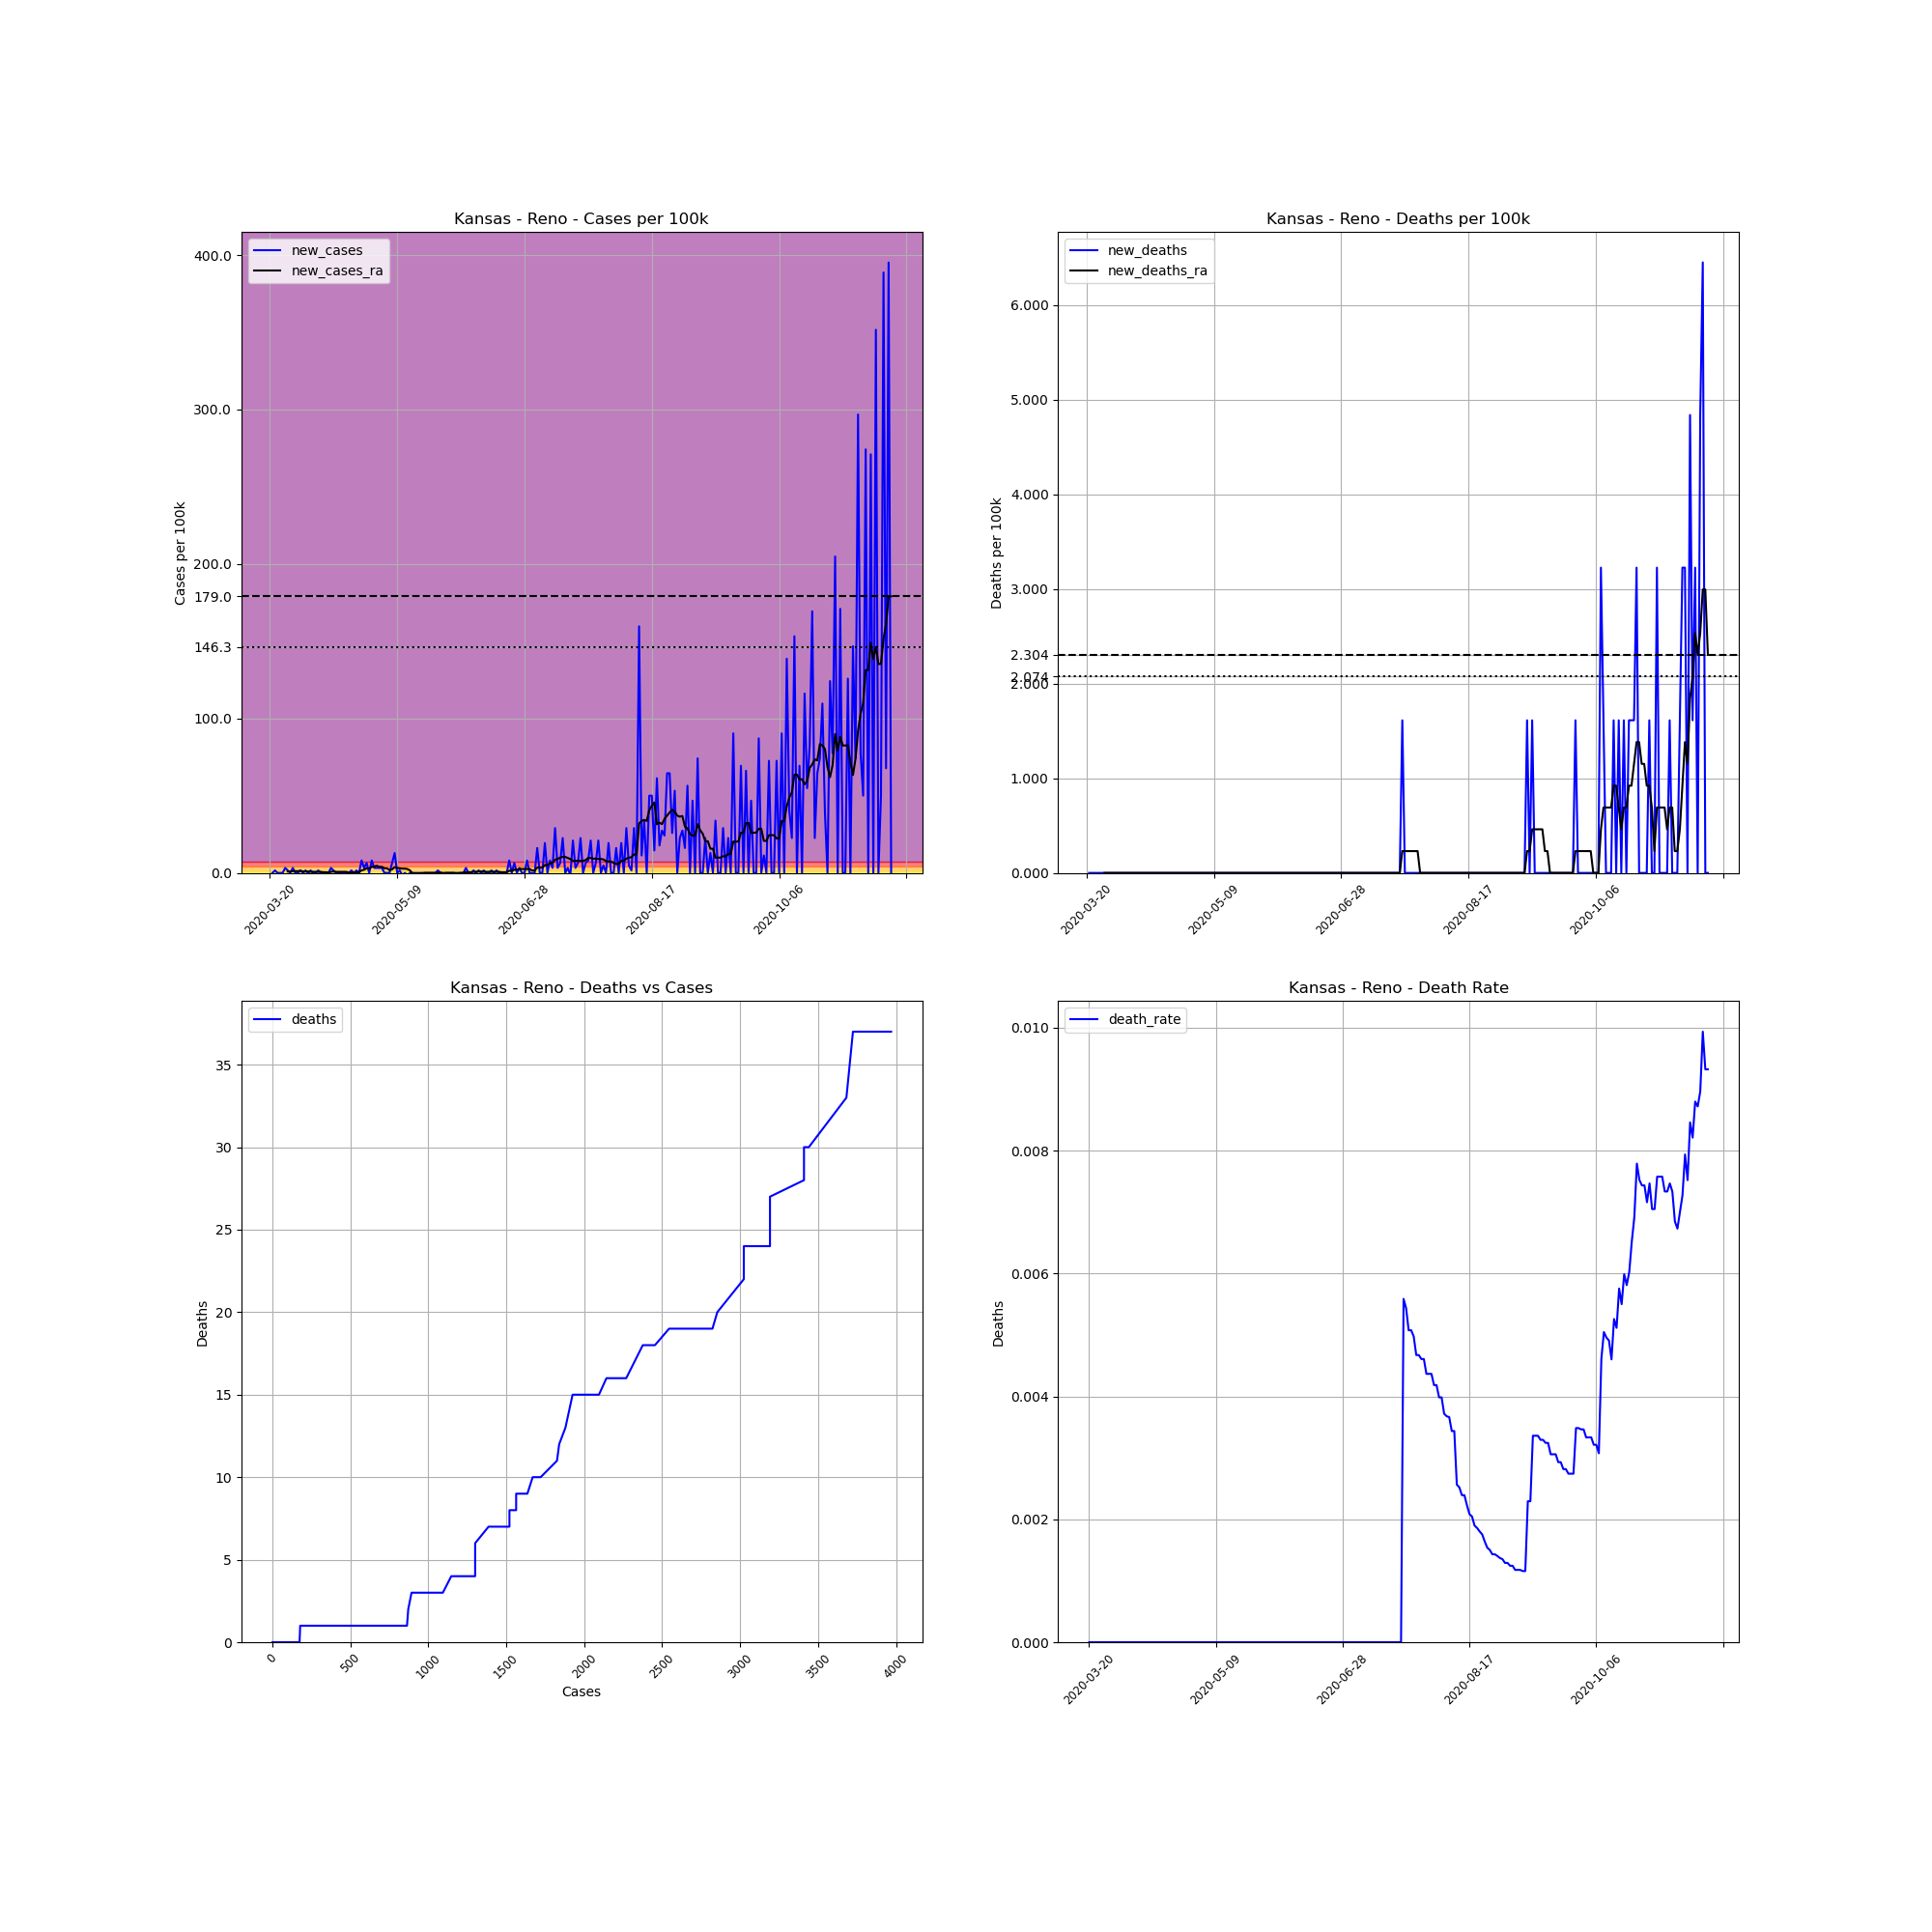

Source data for this figure (header and first rows):
, date, county, state, fips, cases, deaths, COUNTY, STNAME, CTYNAME, POPESTIMATE2019, cases_per_100k, deaths_per_100k, death_rate, new_cases, new_deaths, new_cases_ra, new_deaths_ra
200101, 2020-03-20, Reno, Kansas, 20155, 1, 0, 155, Kansas, Reno, 61998, 1.613, 0.0, 0.0, , , , 
200102, 2020-03-21, Reno, Kansas, 20155, 1, 0, 155, Kansas, Reno, 61998, 1.613, 0.0, 0.0, 0.0, 0.0, , 
200103, 2020-03-22, Reno, Kansas, 20155, 2, 0, 155, Kansas, Reno, 61998, 3.226, 0.0, 0.0, 1.613, 0.0, , 
200104, 2020-03-23, Reno, Kansas, 20155, 2, 0, 155, Kansas, Reno, 61998, 3.226, 0.0, 0.0, 0.0, 0.0, , 
200105, 2020-03-24, Reno, Kansas, 20155, 2, 0, 155, Kansas, Reno, 61998, 3.226, 0.0, 0.0, 0.0, 0.0, , 
200106, 2020-03-25, Reno, Kansas, 20155, 2, 0, 155, Kansas, Reno, 61998, 3.226, 0.0, 0.0, 0.0, 0.0, , 
200107, 2020-03-26, Reno, Kansas, 20155, 4, 0, 155, Kansas, Reno, 61998, 6.452, 0.0, 0.0, 3.226, 0.0, , 
200108, 2020-03-27, Reno, Kansas, 20155, 5, 0, 155, Kansas, Reno, 61998, 8.065, 0.0, 0.0, 1.613, 0.0, 0.9217, 0.0
200109, 2020-03-28, Reno, Kansas, 20155, 5, 0, 155, Kansas, Reno, 61998, 8.065, 0.0, 0.0, 0.0, 0.0, 0.9217, 0.0
200110, 2020-03-29, Reno, Kansas, 20155, 7, 0, 155, Kansas, Reno, 61998, 11.29, 0.0, 0.0, 3.226, 0.0, 1.152, 0.0
200111, 2020-03-30, Reno, Kansas, 20155, 7, 0, 155, Kansas, Reno, 61998, 11.29, 0.0, 0.0, 0.0, 0.0, 1.152, 0.0
200112, 2020-03-31, Reno, Kansas, 20155, 7, 0, 155, Kansas, Reno, 61998, 11.29, 0.0, 0.0, 0.0, 0.0, 1.152, 0.0
200113, 2020-04-01, Reno, Kansas, 20155, 8, 0, 155, Kansas, Reno, 61998, 12.9, 0.0, 0.0, 1.613, 0.0, 1.383, 0.0
200114, 2020-04-02, Reno, Kansas, 20155, 8, 0, 155, Kansas, Reno, 61998, 12.9, 0.0, 0.0, 0.0, 0.0, 0.9217, 0.0
200115, 2020-04-03, Reno, Kansas, 20155, 9, 0, 155, Kansas, Reno, 61998, 14.52, 0.0, 0.0, 1.613, 0.0, 0.9217, 0.0
200116, 2020-04-04, Reno, Kansas, 20155, 9, 0, 155, Kansas, Reno, 61998, 14.52, 0.0, 0.0, 0.0, 0.0, 0.9217, 0.0
200117, 2020-04-05, Reno, Kansas, 20155, 10, 0, 155, Kansas, Reno, 61998, 16.13, 0.0, 0.0, 1.613, 0.0, 0.6913, 0.0
200118, 2020-04-06, Reno, Kansas, 20155, 10, 0, 155, Kansas, Reno, 61998, 16.13, 0.0, 0.0, 0.0, 0.0, 0.6913, 0.0
200119, 2020-04-07, Reno, Kansas, 20155, 10, 0, 155, Kansas, Reno, 61998, 16.13, 0.0, 0.0, 0.0, 0.0, 0.6913, 0.0
200120, 2020-04-08, Reno, Kansas, 20155, 11, 0, 155, Kansas, Reno, 61998, 17.74, 0.0, 0.0, 1.613, 0.0, 0.6913, 0.0
200121, 2020-04-09, Reno, Kansas, 20155, 11, 0, 155, Kansas, Reno, 61998, 17.74, 0.0, 0.0, 0.0, 0.0, 0.6913, 0.0
200122, 2020-04-10, Reno, Kansas, 20155, 11, 0, 155, Kansas, Reno, 61998, 17.74, 0.0, 0.0, 0.0, 0.0, 0.4608, 0.0
200123, 2020-04-11, Reno, Kansas, 20155, 11, 0, 155, Kansas, Reno, 61998, 17.74, 0.0, 0.0, 0.0, 0.0, 0.4608, 0.0
200124, 2020-04-12, Reno, Kansas, 20155, 11, 0, 155, Kansas, Reno, 61998, 17.74, 0.0, 0.0, 0.0, 0.0, 0.2304, 0.0
200125, 2020-04-13, Reno, Kansas, 20155, 13, 0, 155, Kansas, Reno, 61998, 20.97, 0.0, 0.0, 3.226, 0.0, 0.6913, 0.0
200126, 2020-04-14, Reno, Kansas, 20155, 14, 0, 155, Kansas, Reno, 61998, 22.58, 0.0, 0.0, 1.613, 0.0, 0.9217, 0.0
200127, 2020-04-15, Reno, Kansas, 20155, 14, 0, 155, Kansas, Reno, 61998, 22.58, 0.0, 0.0, 0.0, 0.0, 0.6913, 0.0
200128, 2020-04-16, Reno, Kansas, 20155, 14, 0, 155, Kansas, Reno, 61998, 22.58, 0.0, 0.0, 0.0, 0.0, 0.6913, 0.0
200129, 2020-04-17, Reno, Kansas, 20155, 14, 0, 155, Kansas, Reno, 61998, 22.58, 0.0, 0.0, 0.0, 0.0, 0.6913, 0.0
200130, 2020-04-18, Reno, Kansas, 20155, 14, 0, 155, Kansas, Reno, 61998, 22.58, 0.0, 0.0, 0.0, 0.0, 0.6913, 0.0
200131, 2020-04-19, Reno, Kansas, 20155, 14, 0, 155, Kansas, Reno, 61998, 22.58, 0.0, 0.0, 0.0, 0.0, 0.6913, 0.0
200132, 2020-04-20, Reno, Kansas, 20155, 14, 0, 155, Kansas, Reno, 61998, 22.58, 0.0, 0.0, 0.0, 0.0, 0.2304, 0.0
200133, 2020-04-21, Reno, Kansas, 20155, 15, 0, 155, Kansas, Reno, 61998, 24.19, 0.0, 0.0, 1.613, 0.0, 0.2304, 0.0
200134, 2020-04-22, Reno, Kansas, 20155, 15, 0, 155, Kansas, Reno, 61998, 24.19, 0.0, 0.0, 0.0, 0.0, 0.2304, 0.0
200135, 2020-04-23, Reno, Kansas, 20155, 16, 0, 155, Kansas, Reno, 61998, 25.81, 0.0, 0.0, 1.613, 0.0, 0.4608, 0.0
200136, 2020-04-24, Reno, Kansas, 20155, 16, 0, 155, Kansas, Reno, 61998, 25.81, 0.0, 0.0, 0.0, 0.0, 0.4608, 0.0
200137, 2020-04-25, Reno, Kansas, 20155, 21, 0, 155, Kansas, Reno, 61998, 33.87, 0.0, 0.0, 8.065, 0.0, 1.613, 0.0
200138, 2020-04-26, Reno, Kansas, 20155, 23, 0, 155, Kansas, Reno, 61998, 37.1, 0.0, 0.0, 3.226, 0.0, 2.074, 0.0
200139, 2020-04-27, Reno, Kansas, 20155, 27, 0, 155, Kansas, Reno, 61998, 43.55, 0.0, 0.0, 6.452, 0.0, 2.995, 0.0
200140, 2020-04-28, Reno, Kansas, 20155, 27, 0, 155, Kansas, Reno, 61998, 43.55, 0.0, 0.0, 0.0, 0.0, 2.765, 0.0
200141, 2020-04-29, Reno, Kansas, 20155, 32, 0, 155, Kansas, Reno, 61998, 51.61, 0.0, 0.0, 8.065, 0.0, 3.917, 0.0
200142, 2020-04-30, Reno, Kansas, 20155, 34, 0, 155, Kansas, Reno, 61998, 54.84, 0.0, 0.0, 3.226, 0.0, 4.148, 0.0
200143, 2020-05-01, Reno, Kansas, 20155, 36, 0, 155, Kansas, Reno, 61998, 58.07, 0.0, 0.0, 3.226, 0.0, 4.608, 0.0
200144, 2020-05-02, Reno, Kansas, 20155, 38, 0, 155, Kansas, Reno, 61998, 61.29, 0.0, 0.0, 3.226, 0.0, 3.917, 0.0
200145, 2020-05-03, Reno, Kansas, 20155, 40, 0, 155, Kansas, Reno, 61998, 64.52, 0.0, 0.0, 3.226, 0.0, 3.917, 0.0
200146, 2020-05-04, Reno, Kansas, 20155, 40, 0, 155, Kansas, Reno, 61998, 64.52, 0.0, 0.0, 0.0, 0.0, 2.995, 0.0
200147, 2020-05-05, Reno, Kansas, 20155, 40, 0, 155, Kansas, Reno, 61998, 64.52, 0.0, 0.0, 0.0, 0.0, 2.995, 0.0
200148, 2020-05-06, Reno, Kansas, 20155, 40, 0, 155, Kansas, Reno, 61998, 64.52, 0.0, 0.0, 0.0, 0.0, 1.843, 0.0
200149, 2020-05-07, Reno, Kansas, 20155, 44, 0, 155, Kansas, Reno, 61998, 70.97, 0.0, 0.0, 6.452, 0.0, 2.304, 0.0
200150, 2020-05-08, Reno, Kansas, 20155, 52, 0, 155, Kansas, Reno, 61998, 83.87, 0.0, 0.0, 12.9, 0.0, 3.687, 0.0
200151, 2020-05-09, Reno, Kansas, 20155, 52, 0, 155, Kansas, Reno, 61998, 83.87, 0.0, 0.0, 0.0, 0.0, 3.226, 0.0
200152, 2020-05-10, Reno, Kansas, 20155, 53, 0, 155, Kansas, Reno, 61998, 85.49, 0.0, 0.0, 1.613, 0.0, 2.995, 0.0
200153, 2020-05-11, Reno, Kansas, 20155, 52, 0, 155, Kansas, Reno, 61998, 83.87, 0.0, 0.0, -1.613, 0.0, 2.765, 0.0
200154, 2020-05-12, Reno, Kansas, 20155, 52, 0, 155, Kansas, Reno, 61998, 83.87, 0.0, 0.0, 0.0, 0.0, 2.765, 0.0
200155, 2020-05-13, Reno, Kansas, 20155, 51, 0, 155, Kansas, Reno, 61998, 82.26, 0.0, 0.0, -1.613, 0.0, 2.535, 0.0
200156, 2020-05-14, Reno, Kansas, 20155, 51, 0, 155, Kansas, Reno, 61998, 82.26, 0.0, 0.0, 0.0, 0.0, 1.613, 0.0
200157, 2020-05-15, Reno, Kansas, 20155, 51, 0, 155, Kansas, Reno, 61998, 82.26, 0.0, 0.0, 0.0, 0.0, -0.2304, 0.0
200158, 2020-05-16, Reno, Kansas, 20155, 51, 0, 155, Kansas, Reno, 61998, 82.26, 0.0, 0.0, 0.0, 0.0, -0.2304, 0.0
200159, 2020-05-17, Reno, Kansas, 20155, 51, 0, 155, Kansas, Reno, 61998, 82.26, 0.0, 0.0, 0.0, 0.0, -0.4608, 0.0
200160, 2020-05-18, Reno, Kansas, 20155, 51, 0, 155, Kansas, Reno, 61998, 82.26, 0.0, 0.0, 0.0, 0.0, -0.2304, 0.0
... 185 more rows
